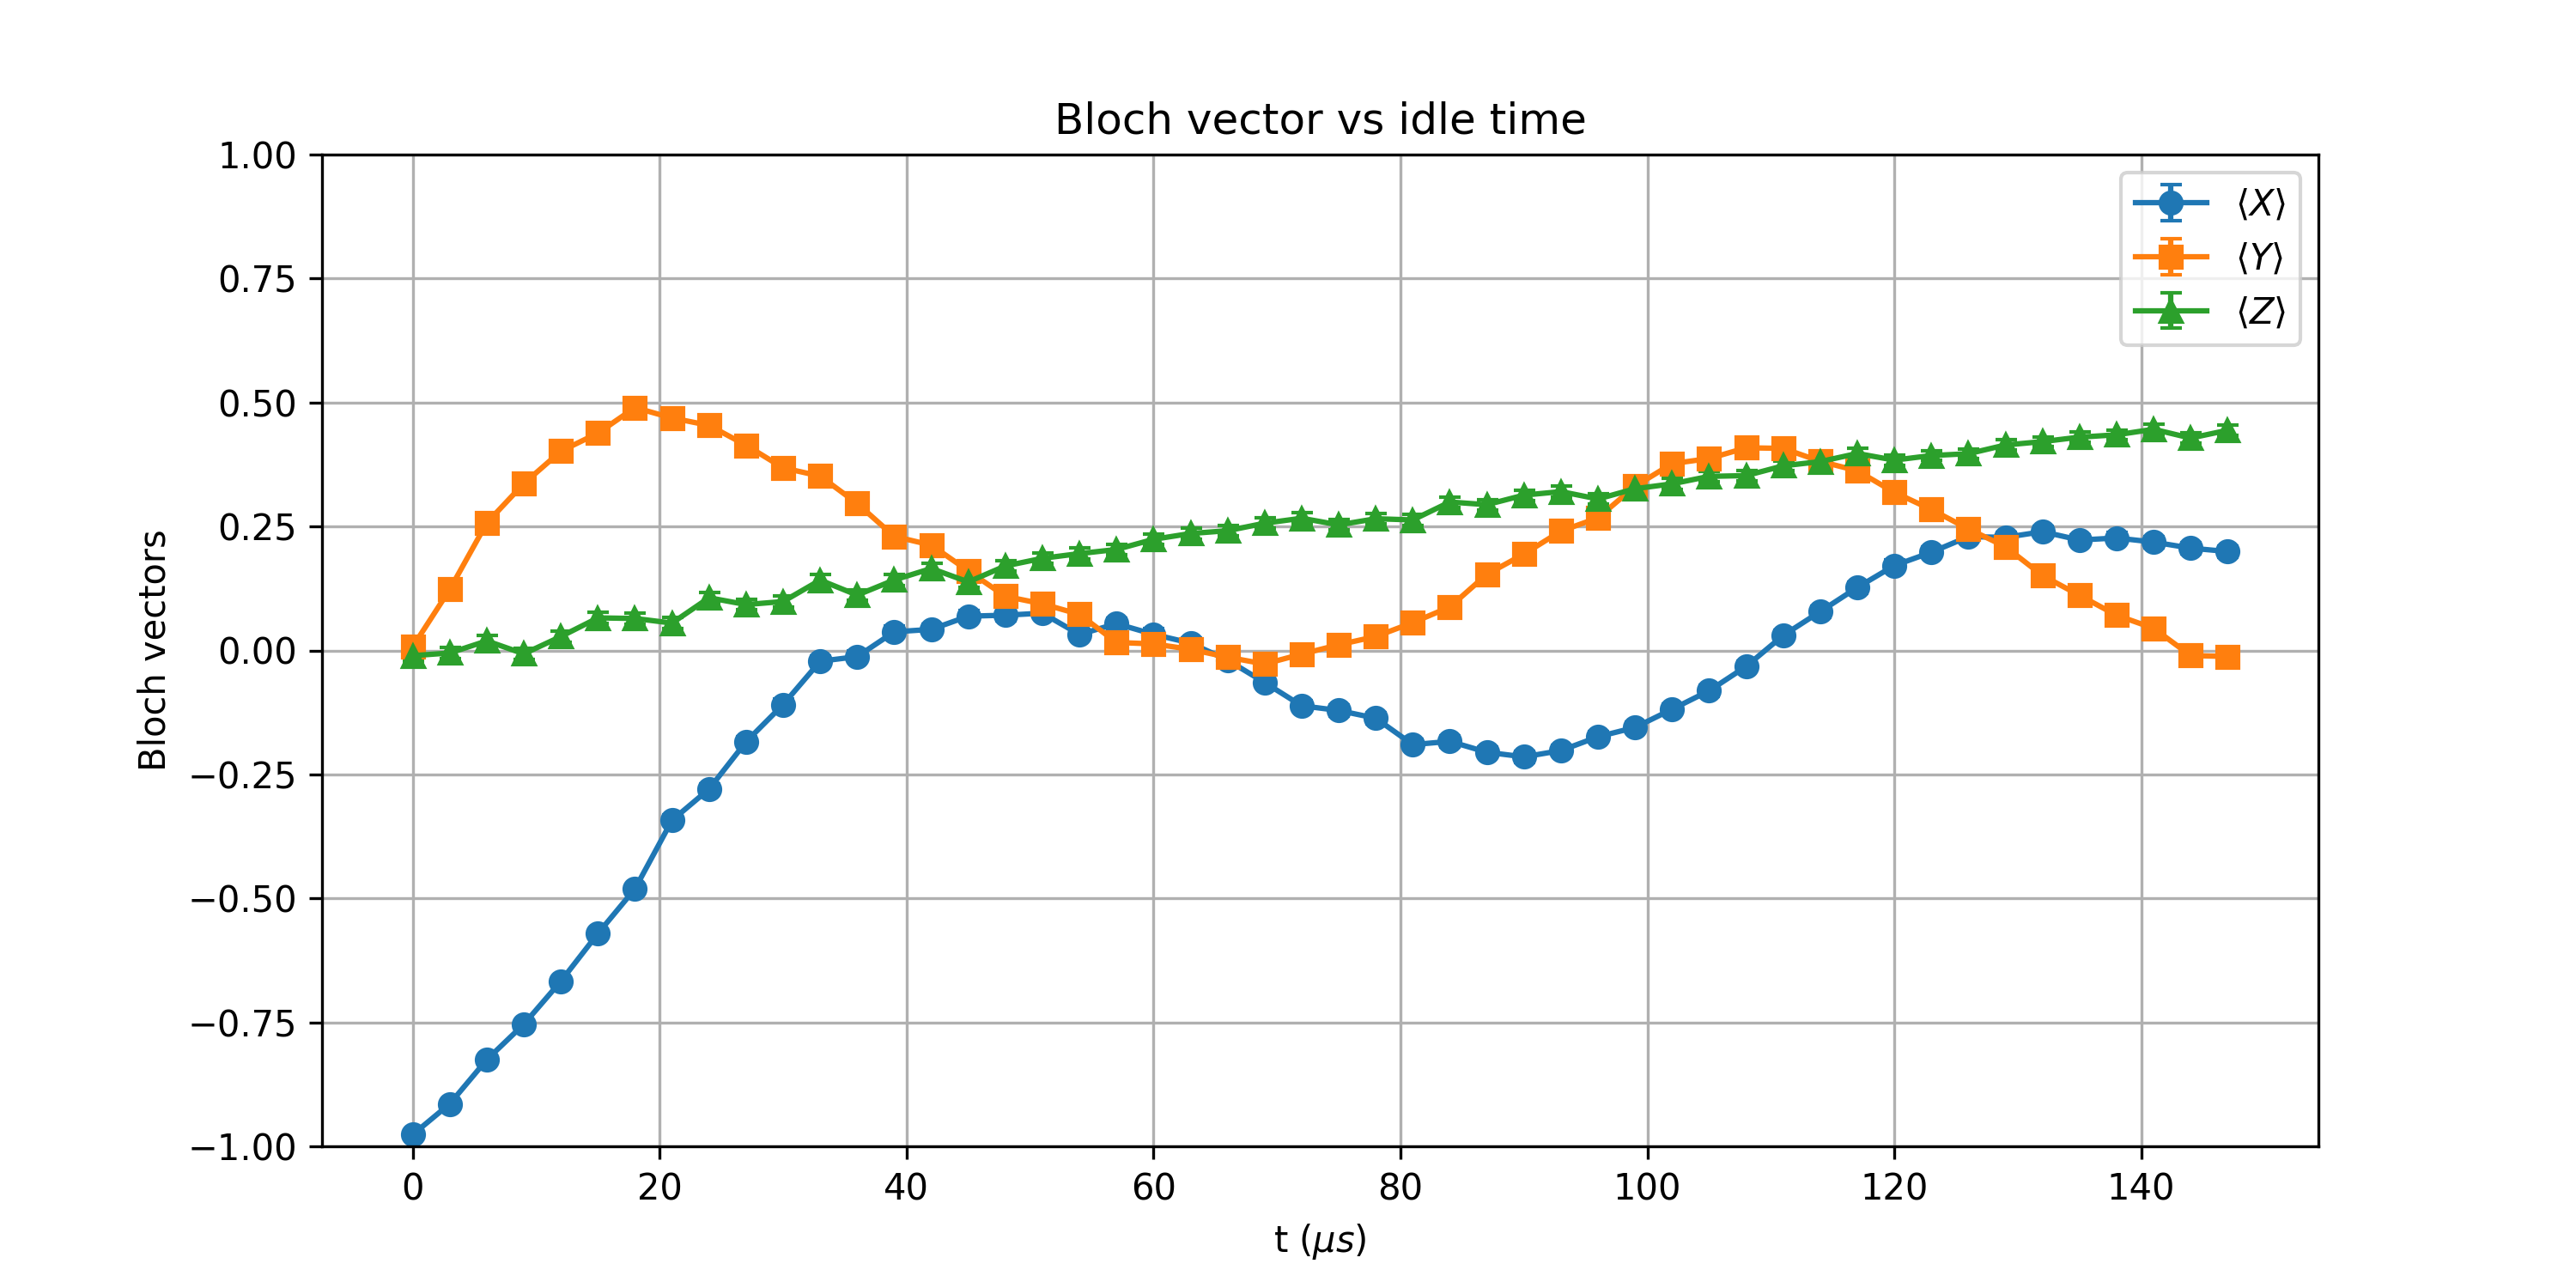

The table this chart was drawn from, first rows:
t_us, X_mean, Y_mean, Z_mean, X_std, Y_std, Z_std
0.0, -0.9763, 0.007568, -0.0105, 0.00239, 0.01105, 0.01105
3, -0.9143, 0.123, -0.005127, 0.004475, 0.01096, 0.01105
6, -0.8252, 0.2573, 0.01929, 0.006241, 0.01068, 0.01105
9, -0.7537, 0.3367, -0.006836, 0.007262, 0.0104, 0.01105
12, -0.667, 0.4019, 0.02808, 0.008232, 0.01012, 0.01104
15, -0.5708, 0.4382, 0.06567, 0.009072, 0.009931, 0.01102
18, -0.4807, 0.4897, 0.06445, 0.009688, 0.009633, 0.01103
21.0, -0.3425, 0.4688, 0.05518, 0.01038, 0.00976, 0.01103
24, -0.2795, 0.4539, 0.1062, 0.01061, 0.009845, 0.01099
27.0, -0.1841, 0.4138, 0.09253, 0.01086, 0.01006, 0.011
30, -0.1091, 0.3682, 0.09863, 0.01098, 0.01027, 0.01099
33, -0.02173, 0.3516, 0.1418, 0.01105, 0.01034, 0.01094
36, -0.01245, 0.2964, 0.1116, 0.01105, 0.01055, 0.01098
39.0, 0.0376, 0.23, 0.1421, 0.01104, 0.01075, 0.01094
42.0, 0.04248, 0.2124, 0.1653, 0.01104, 0.0108, 0.0109
45, 0.06909, 0.1604, 0.1382, 0.01102, 0.01091, 0.01094
48, 0.07104, 0.1091, 0.1704, 0.01102, 0.01098, 0.01089
51, 0.0752, 0.09399, 0.1858, 0.01102, 0.011, 0.01086
54.0, 0.03223, 0.07275, 0.1953, 0.01104, 0.01102, 0.01084
57, 0.05396, 0.01611, 0.2036, 0.01103, 0.01105, 0.01082
60, 0.03247, 0.01318, 0.2241, 0.01104, 0.01105, 0.01077
63.0, 0.01489, 0.002197, 0.2358, 0.01105, 0.01105, 0.01074
66, -0.01953, -0.01367, 0.2415, 0.01105, 0.01105, 0.01072
69.0, -0.0647, -0.02734, 0.2566, 0.01103, 0.01104, 0.01068
72, -0.1116, -0.007324, 0.2666, 0.01098, 0.01105, 0.01065
75.0, -0.1211, 0.01147, 0.2532, 0.01097, 0.01105, 0.01069
78.0, -0.1367, 0.02808, 0.2656, 0.01094, 0.01104, 0.01065
81, -0.1899, 0.05615, 0.2632, 0.01085, 0.01103, 0.01066
84.0, -0.1833, 0.08765, 0.2993, 0.01086, 0.01101, 0.01054
87, -0.2053, 0.1536, 0.2939, 0.01081, 0.01092, 0.01056
90, -0.2146, 0.1943, 0.3132, 0.01079, 0.01084, 0.01049
93.0, -0.2019, 0.2407, 0.3203, 0.01082, 0.01072, 0.01047
96, -0.1741, 0.2673, 0.3054, 0.01088, 0.01065, 0.01052
99.0, -0.1553, 0.3311, 0.3262, 0.01091, 0.01043, 0.01044
102, -0.1187, 0.3767, 0.3359, 0.01097, 0.01023, 0.01041
105, -0.0813, 0.387, 0.3511, 0.01101, 0.01019, 0.01035
108.0, -0.03223, 0.4087, 0.3525, 0.01104, 0.01008, 0.01034
111, 0.03027, 0.4075, 0.3723, 0.01104, 0.01009, 0.01025
114, 0.07837, 0.3813, 0.3809, 0.01101, 0.01021, 0.01022
117, 0.127, 0.3623, 0.3972, 0.01096, 0.0103, 0.01014
120, 0.1711, 0.3188, 0.3838, 0.01089, 0.01047, 0.0102
123, 0.198, 0.2842, 0.3931, 0.01083, 0.01059, 0.01016
126.0, 0.2295, 0.2451, 0.3967, 0.01075, 0.01071, 0.01014
129.0, 0.228, 0.2092, 0.4143, 0.01076, 0.0108, 0.01006
132, 0.2395, 0.1511, 0.4211, 0.01073, 0.01092, 0.01002
135, 0.2227, 0.1111, 0.4302, 0.01077, 0.01098, 0.009974
138.0, 0.2268, 0.07104, 0.4348, 0.01076, 0.01102, 0.009949
141, 0.2185, 0.04468, 0.446, 0.01078, 0.01104, 0.009889
144, 0.2063, -0.01025, 0.4282, 0.01081, 0.01105, 0.009984
147.0, 0.1995, -0.01221, 0.4441, 0.01083, 0.01105, 0.009899
